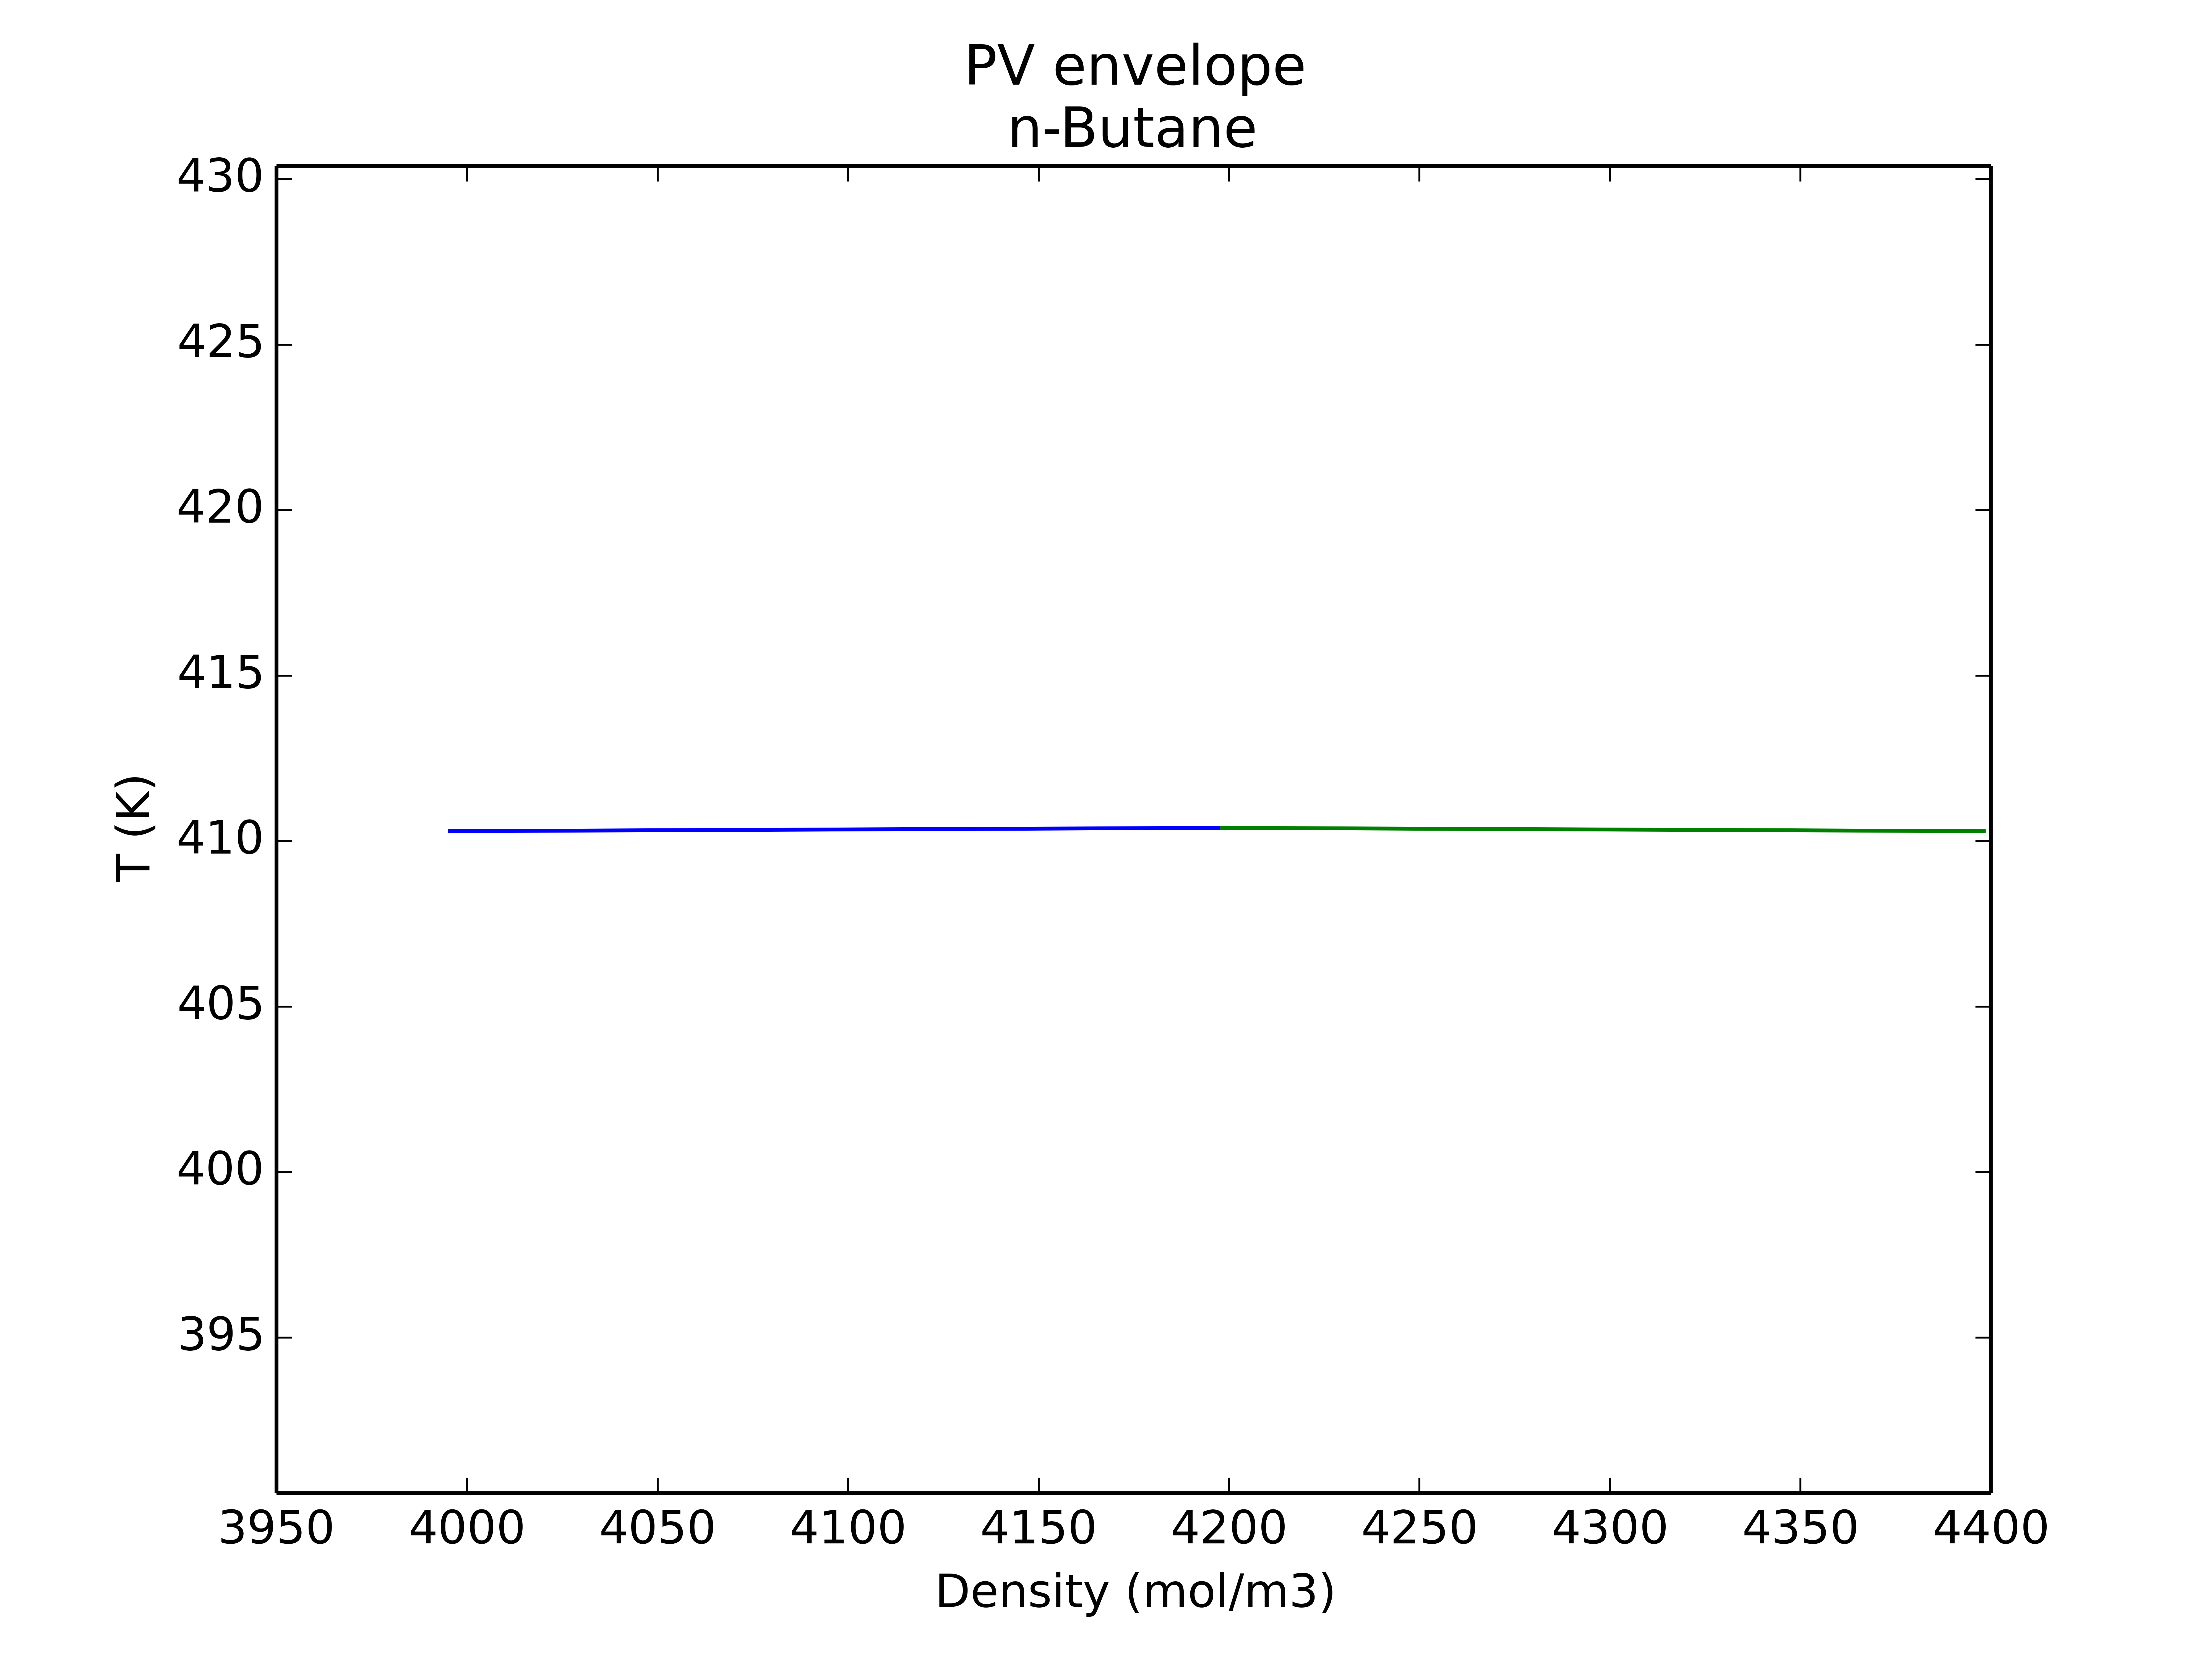

Data behind this chart, as committed beside it:
Defined Configuration:------------------…
Number of components: 1
Equation of State:    CPA+RG
Mixing Rule:          VdW1f
Components:           n-Butane
Feed Composition:     [0.3, 0.7]
Association Rule:     2B
Combining Rule:       CR-1
========================================…
T;rhov;rhol;P
410.3;3995.46523898;4398.1710683;3.65556…
410.3;3995.46523898;4398.1710683;3.65556…
410.4;4198.21601942;4198.21601942;3.6633…
